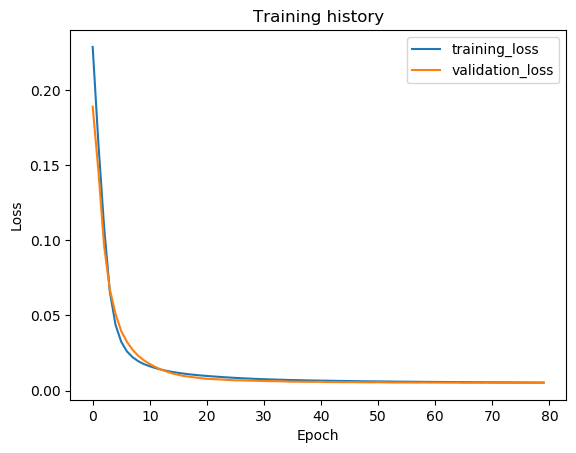

Values plotted in this chart, from the file beside it:
epoch, train_loss, val_loss, val_f1
1, 0.229, 0.1891, 0.0
2, 0.1645, 0.1462, 0.0
3, 0.1088, 0.09628, 0.0
4, 0.06597, 0.06738, 0.0
5, 0.04376, 0.05114, 0.0
6, 0.03245, 0.03961, 0.0
7, 0.02607, 0.03243, 0.0
8, 0.02217, 0.0271, 0.0
9, 0.01948, 0.02301, 0.0
10, 0.01758, 0.02006, 0.0
11, 0.01617, 0.01771, 0.0
12, 0.01495, 0.0156, 0.0
13, 0.01393, 0.01392, 0.0
14, 0.01306, 0.0126, 0.0
15, 0.01237, 0.01136, 0.0
16, 0.01177, 0.01047, 0.0
17, 0.01125, 0.009633, 0.0
18, 0.01077, 0.009155, 0.0
19, 0.01039, 0.00867, 0.0
20, 0.01003, 0.0082, 0.0
21, 0.009719, 0.007853, 0.0
22, 0.009416, 0.007617, 0.0
23, 0.009156, 0.007424, 0.0
24, 0.008879, 0.007262, 0.0
25, 0.008648, 0.006982, 0.0
26, 0.008406, 0.006787, 0.0
27, 0.008205, 0.006784, 0.0
28, 0.008034, 0.006657, 0.0
29, 0.007847, 0.006548, 0.0
30, 0.007685, 0.006447, 0.0
31, 0.007535, 0.006345, 0.0
32, 0.007416, 0.006241, 0.0
33, 0.007297, 0.006229, 0.0
34, 0.007193, 0.00613, 0.0
35, 0.007075, 0.006009, 0.0
36, 0.006981, 0.005901, 0.0
37, 0.006917, 0.0059, 0.0
38, 0.006806, 0.005815, 0.0
39, 0.006741, 0.005823, 0.0
40, 0.006663, 0.005773, 0.0
41, 0.006601, 0.005812, 0.0
42, 0.006534, 0.005675, 0.0
43, 0.006469, 0.005638, 0.0
44, 0.006416, 0.005625, 0.0
45, 0.006362, 0.005559, 0.0
46, 0.006305, 0.0056, 0.0
47, 0.006261, 0.005566, 0.0
48, 0.006201, 0.005499, 0.0
49, 0.00615, 0.005465, 0.0
50, 0.006103, 0.005437, 0.0
51, 0.006081, 0.005509, 0.0
52, 0.006025, 0.005441, 0.0
53, 0.00599, 0.00539, 0.0
54, 0.00594, 0.005339, 0.0
55, 0.005899, 0.005355, 0.0
56, 0.005877, 0.005331, 0.0
57, 0.005855, 0.005323, 0.0
58, 0.005813, 0.005267, 0.0
59, 0.005779, 0.005328, 0.0
60, 0.005745, 0.00526, 0.0
... 20 more rows
